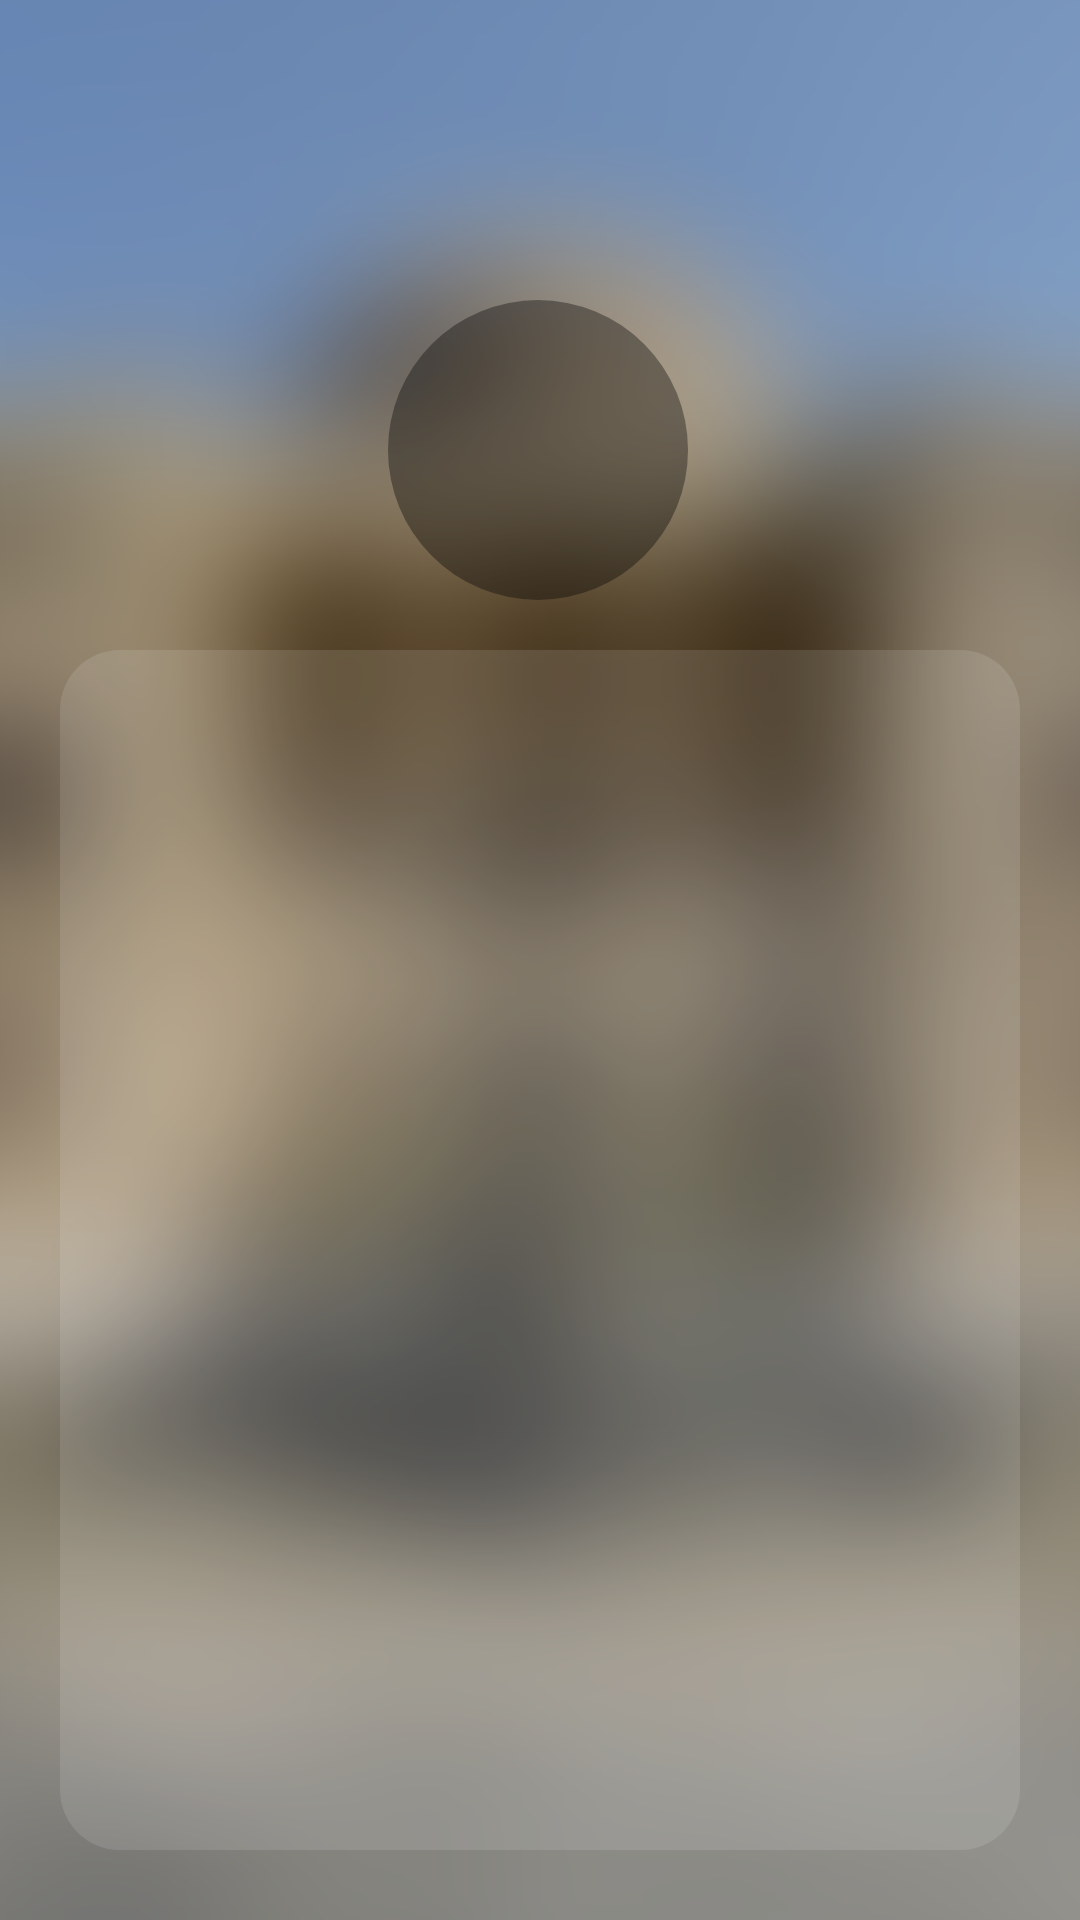

This screen was rendered from an Android layout file. Write that file and the resources it references.
<!-- AndroidManifest.xml: application theme Theme.Wagba -->
<!-- res/layout/fragment_orders.xml -->
<?xml version="1.0" encoding="utf-8"?>
<FrameLayout xmlns:android="http://schemas.android.com/apk/res/android"
    xmlns:app="http://schemas.android.com/apk/res-auto"
    xmlns:tools="http://schemas.android.com/tools"
    android:layout_width="match_parent"
    android:layout_height="match_parent"
    tools:context=".OrderFragment">

    <androidx.constraintlayout.widget.ConstraintLayout
        android:layout_width="match_parent"
        android:layout_height="match_parent"
        android:background="@drawable/bg_totally_blurred_">

        <androidx.constraintlayout.utils.widget.ImageFilterView
            android:id="@+id/ordersIcon"
            android:layout_width="100dp"
            android:layout_height="100dp"

            android:layout_marginTop="100dp"
            android:background="@drawable/darkcircle"
            android:padding="15dp"
            android:src="@drawable/order_icon"
            app:layout_constraintEnd_toEndOf="parent"
            app:layout_constraintHorizontal_bias="0.498"
            app:layout_constraintStart_toStartOf="parent"
            app:layout_constraintTop_toTopOf="parent" />

        <androidx.recyclerview.widget.RecyclerView
            android:id="@+id/orderRecyclerView"
            android:layout_width="match_parent"
            android:layout_height="400dp"
            android:layout_marginHorizontal="20dp"
            android:layout_marginTop="24dp"
            android:layout_marginBottom="10dp"
            android:background="@drawable/linearlayoutcorneredbg"
            android:padding="10dp"
            app:layout_constraintBottom_toTopOf="@+id/view"
            app:layout_constraintEnd_toEndOf="parent"
            app:layout_constraintHorizontal_bias="0.6"
            app:layout_constraintStart_toStartOf="parent"
            app:layout_constraintTop_toBottomOf="@+id/ordersIcon"
            app:layout_constraintVertical_bias="0.103">

        </androidx.recyclerview.widget.RecyclerView>

        <View
            android:id="@+id/view"
            android:layout_width="match_parent"
            android:layout_height="80dp"
            app:layout_constraintBottom_toBottomOf="parent"
            app:layout_constraintStart_toStartOf="parent">

        </View>


    </androidx.constraintlayout.widget.ConstraintLayout>

</FrameLayout>
<!-- resources referenced by this layout -->
<resources>
  <!-- drawable bg_totally_blurred_: png bitmap (drawable-v24, 811898 bytes) -->
  <!-- drawable darkcircle (drawable) -->
  <?xml version="1.0" encoding="utf-8"?>
  <shape
      xmlns:android="http://schemas.android.com/apk/res/android"
      android:shape="oval">
  
      <solid
          android:color="#5B000000"/>
  
      <size
          android:width="120dp"
          android:height="120dp"/>
  </shape>
  <!-- drawable linearlayoutcorneredbg (drawable) -->
  <?xml version="1.0" encoding="utf-8"?>
  <shape xmlns:android="http://schemas.android.com/apk/res/android"
      android:shape="rectangle">
      <solid
          android:color="#1DFFFFFF"/>
  
      <corners android:radius="20dp"/>
  
  </shape>
  <style name="Theme.Wagba" parent="Theme.MaterialComponents.DayNight.NoActionBar">
          
          <item name="colorPrimary">@color/purple_500</item>
          <item name="colorPrimaryVariant">@color/purple_700</item>
          <item name="colorOnPrimary">@color/white</item>
          
          <item name="colorSecondary">@color/teal_200</item>
          <item name="colorSecondaryVariant">@color/teal_700</item>
          <item name="colorOnSecondary">@color/black</item>
          
          <item name="android:statusBarColor">@color/black</item>
          
      </style>
  <!-- not gathered from this repository: default colours our renderer supplied (Android Studio template values) -->
  <color name="purple_500">#FF6200EE</color>
  <color name="purple_700">#FF3700B3</color>
  <color name="teal_200">#FF03DAC5</color>
  <color name="teal_700">#FF018786</color>
  <color name="black">#FF000000</color>
  <color name="white">#FFFFFFFF</color>
</resources>
